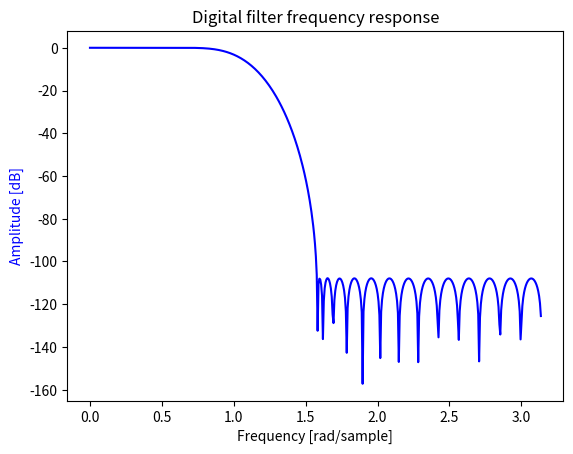

Recreate this plot in Python.
#!/usr/bin/env python3
from scipy import signal
import matplotlib.pyplot as plt
import numpy as np

b = [
 35.87970404870614520E-6,
 82.47047368361059230E-6,
-48.12379306537796000E-6,
-482.9995532584811140E-6,
-718.8760963665861250E-6,
 274.5163082235173420E-6,
 0.002406825233188235,
 0.002952246082488805,
-0.001264157841993567,
-0.008139532786262166,
-0.008487691224173290,
 0.004651183950422251,
 0.022151128701789556,
 0.020037922568238713,
-0.014761887376560260,
-0.056219427631616276,
-0.046699425606216052,
 0.051713970542716731,
 0.206906836595315807,
 0.325589122929344943,
 0.325589122929344943,
 0.206906836595315807,
 0.051713970542716731,
-0.046699425606216052,
-0.056219427631616276,
-0.014761887376560260,
 0.020037922568238713,
 0.022151128701789556,
 0.004651183950422251,
-0.008487691224173290,
-0.008139532786262166,
-0.001264157841993567,
 0.002952246082488805,
 0.002406825233188235,
 274.5163082235173420E-6,
-718.8760963665861250E-6,
-482.9995532584811140E-6,
-48.12379306537796000E-6,
 82.47047368361059230E-6,
 35.87970404870614520E-6
]

w, h = signal.freqz(b)
fig, ax1 = plt.subplots()
ax1.set_title('Digital filter frequency response')
ax1.plot(w, 20 * np.log10(abs(h)), 'b')
ax1.set_ylabel('Amplitude [dB]', color='b')
ax1.set_xlabel('Frequency [rad/sample]')
plt.show()
